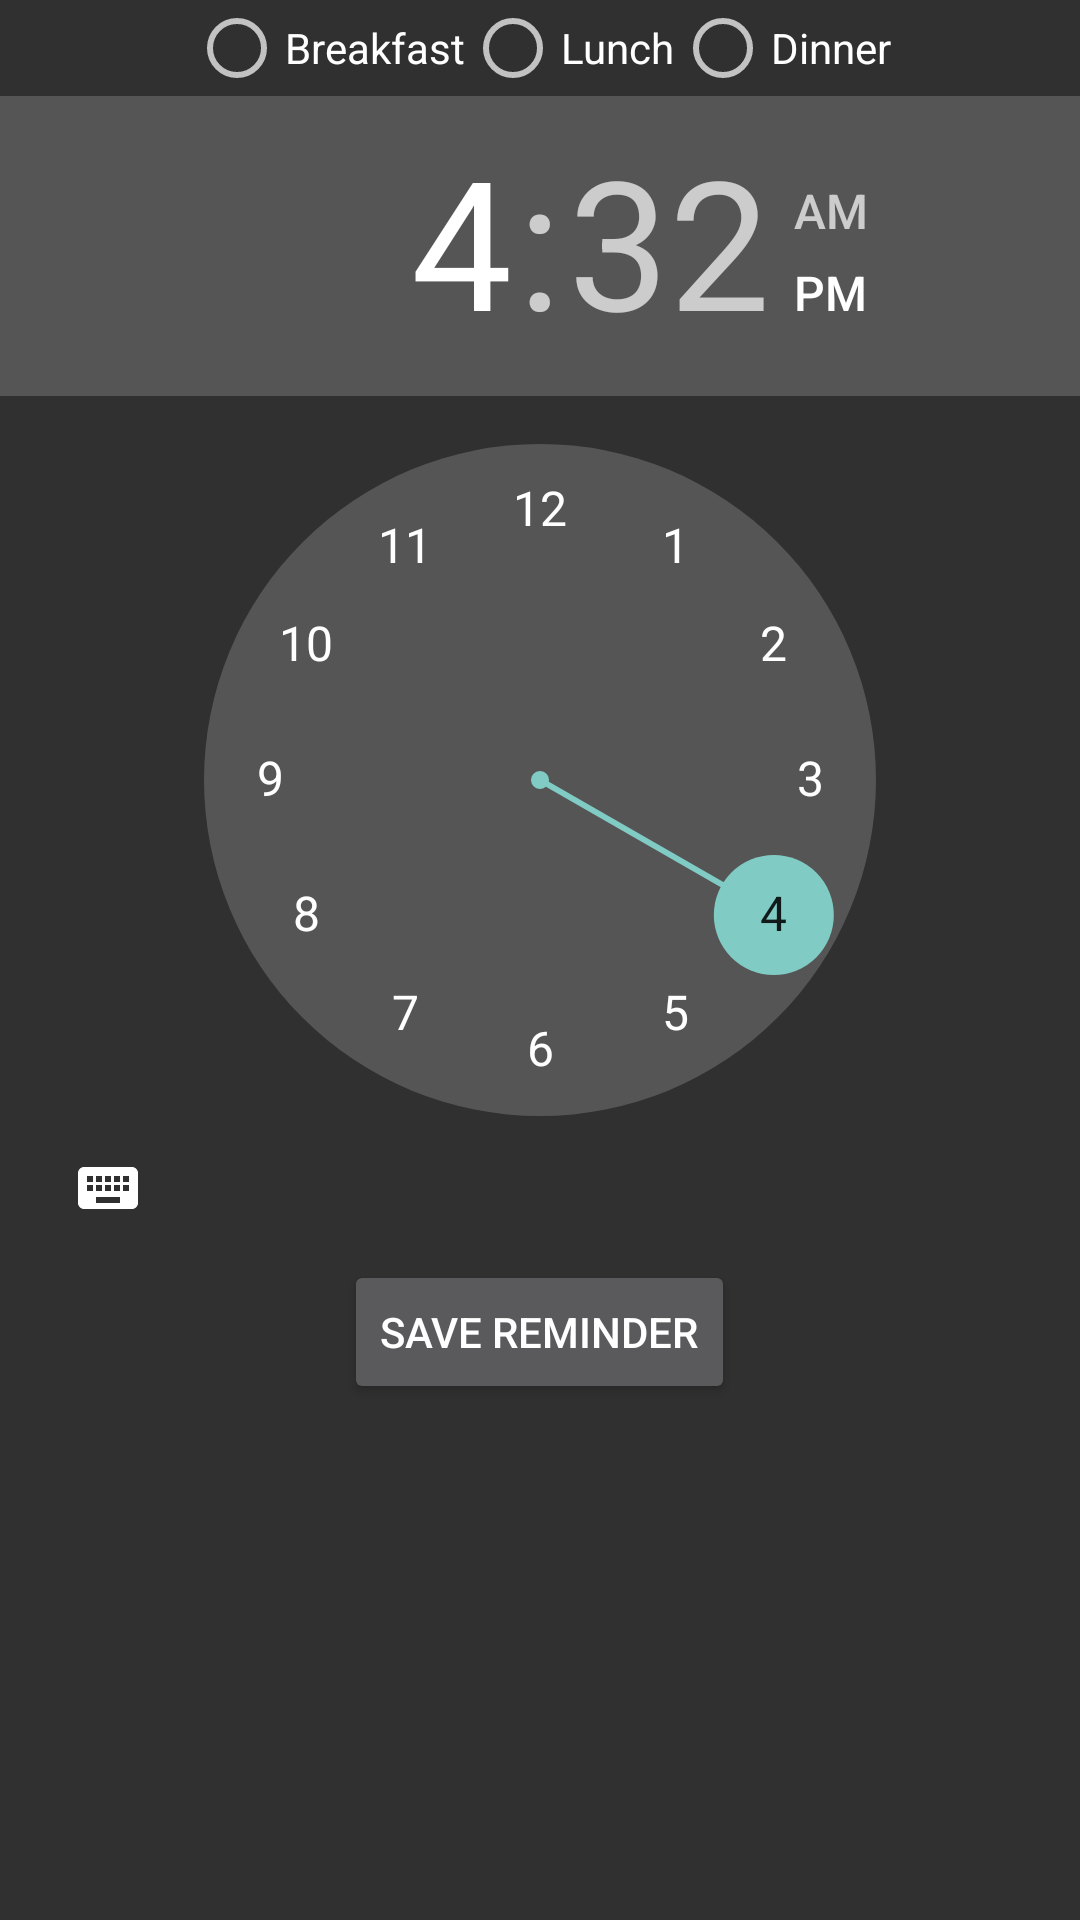

Android layout source for this screen:
<!-- AndroidManifest.xml: application theme Theme.AppCompat -->
<!-- res/layout/reminder_layout.xml -->
<android.support.v4.widget.DrawerLayout
    xmlns:android="http://schemas.android.com/apk/res/android"
    android:id="@+id/drawer_layout"
    android:layout_width="match_parent"
    android:layout_height="match_parent">

<LinearLayout xmlns:android="http://schemas.android.com/apk/res/android"
    android:layout_width="match_parent" android:layout_height="wrap_content"
    android:orientation="vertical">


    <RadioGroup
        android:orientation="horizontal"
        android:layout_width="wrap_content"
        android:layout_height="wrap_content"
        android:layout_alignParentTop="true"
        android:layout_alignParentLeft="true"
        android:layout_alignParentStart="true"
        android:id="@+id/rgMealReminder"
        android:layout_gravity="center_horizontal">

        <RadioButton
            android:layout_width="wrap_content"
            android:layout_height="wrap_content"
            android:text="Breakfast"
            android:id="@+id/rbBreakfast"
            android:checked="false" />

        <RadioButton
            android:layout_width="wrap_content"
            android:layout_height="wrap_content"
            android:text="Lunch"
            android:id="@+id/rbLunch"
            android:checked="false" />

        <RadioButton
            android:layout_width="wrap_content"
            android:layout_height="wrap_content"
            android:text="Dinner"
            android:id="@+id/rbDinner"
            android:checked="false" />
    </RadioGroup>

    <TimePicker
        android:layout_width="match_parent"
        android:layout_height="wrap_content"
        android:id="@+id/timePicker"
        android:layout_centerVertical="true"
        android:layout_centerHorizontal="true" />

    <Button
        android:layout_width="wrap_content"
        android:layout_height="wrap_content"
        android:text="Save Reminder"
        android:id="@+id/bSaveReminder"
        android:onClick="onSave"
        android:layout_gravity="center_horizontal" />

</LinearLayout>

    <ListView android:id="@+id/list_layout"
        android:layout_width="240dp"
        android:layout_height="match_parent"
        android:layout_gravity="start"
        android:choiceMode="singleChoice"
        android:divider="@android:color/transparent"
        android:dividerHeight="0dp"
        android:background="#ff36363b"/>
</android.support.v4.widget.DrawerLayout>
<!-- resources referenced by this layout -->
<resources>

</resources>
